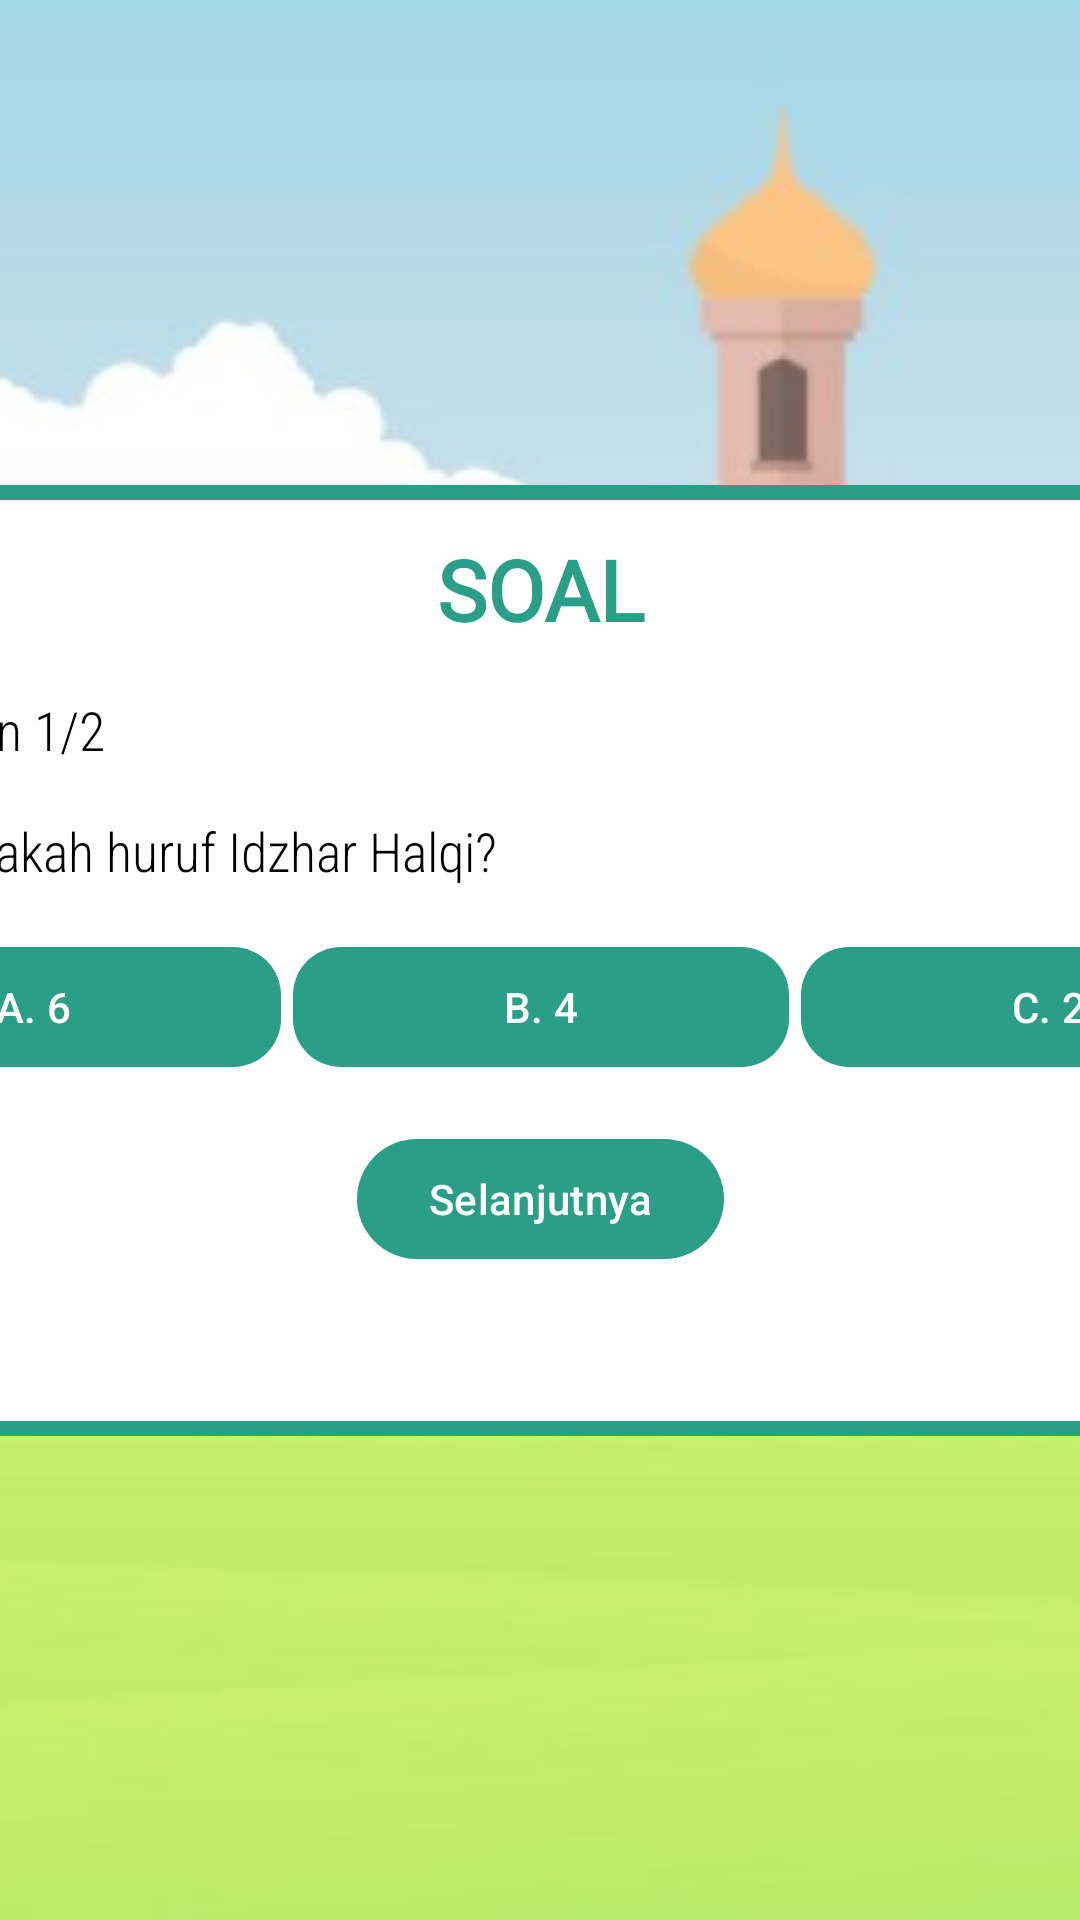

Here is an Android app screen rendered from its layout file. Give the layout XML and the strings, colors and styles it references.
<!-- AndroidManifest.xml: application theme Theme.TajwidMaster -->
<!-- res/layout/soal_1.xml -->
<?xml version="1.0" encoding="utf-8"?>
<androidx.constraintlayout.widget.ConstraintLayout xmlns:android="http://schemas.android.com/apk/res/android"
    xmlns:app="http://schemas.android.com/apk/res-auto"
    xmlns:tools="http://schemas.android.com/tools"
    android:layout_width="match_parent"
    android:layout_height="match_parent">

    
    <ImageView
        android:id="@+id/background_image"
        android:layout_width="0dp"
        android:layout_height="0dp"
        android:scaleType="centerCrop"
        android:src="@drawable/tajwid_master_background"
        app:layout_constraintBottom_toBottomOf="parent"
        app:layout_constraintEnd_toEndOf="parent"
        app:layout_constraintStart_toStartOf="parent"
        app:layout_constraintTop_toTopOf="parent" />

    
    <LinearLayout
        android:id="@+id/person1_image_view"
        android:layout_width="536dp"
        android:layout_height="317dp"
        android:layout_marginStart="16dp"
        android:layout_marginTop="16dp"
        android:layout_marginEnd="16dp"
        android:layout_marginBottom="16dp"
        android:background="@drawable/white_background"
        android:orientation="vertical"
        android:padding="16dp"
        app:layout_constraintBottom_toBottomOf="parent"
        app:layout_constraintEnd_toEndOf="parent"
        app:layout_constraintStart_toStartOf="parent"
        app:layout_constraintTop_toTopOf="parent">

        
        <TextView
            android:id="@+id/title_text_view"
            android:layout_width="wrap_content"
            android:layout_height="wrap_content"
            android:layout_gravity="center_horizontal"
            android:fontFamily="@font/sociolla_regular"
            android:text="SOAL"
            android:textAlignment="viewStart"
            android:textColor="#2A9E87"
            android:textSize="28sp"
            android:textStyle="bold"
            tools:ignore="MissingConstraints,RtlCompat"
            tools:layout_editor_absoluteX="103dp"
            tools:layout_editor_absoluteY="29dp" />

        
        <TextView
            android:id="@+id/penjelasan_text_view"
            android:layout_width="match_parent"
            android:layout_height="wrap_content"
            android:layout_marginTop="16dp"
            android:fontFamily="sans-serif-condensed-light"
            android:text="Pertanyaan 1/2"
            android:textAlignment="viewStart"
            android:textColor="@color/black"
            android:textSize="18sp"
            tools:ignore="MissingConstraints" />

        
        <TextView
            android:id="@+id/contoh_text_view"
            android:layout_width="match_parent"
            android:layout_height="wrap_content"
            android:layout_marginTop="16dp"
            android:fontFamily="sans-serif-condensed-light"
            android:text="Ada berapakah huruf Idzhar Halqi?"
            android:textAlignment="viewStart"
            android:textColor="@color/black"
            android:textSize="18sp"
            tools:ignore="MissingConstraints" />

        
        <LinearLayout
            android:layout_width="match_parent"
            android:layout_height="wrap_content"
            android:layout_marginTop="16dp"
            android:gravity="center"
            android:orientation="horizontal"
            android:weightSum="3">

            <com.google.android.material.button.MaterialButton
                android:id="@+id/pilihan1_button"
                android:layout_width="0dp"
                android:layout_height="wrap_content"
                android:layout_marginEnd="4dp"
                android:layout_weight="1"
                android:text="A. 6"
                android:textColor="@color/white"
                app:backgroundTint="#2A9E87"
                app:cornerRadius="16dp" />

            <com.google.android.material.button.MaterialButton
                android:id="@+id/pilihan2_button"
                android:layout_width="0dp"
                android:layout_height="wrap_content"
                android:layout_marginEnd="4dp"
                android:layout_weight="1"
                android:text="B. 4"
                android:textColor="@color/white"
                app:backgroundTint="#2A9E87"
                app:cornerRadius="16dp" />

            <com.google.android.material.button.MaterialButton
                android:id="@+id/pilihan3_button"
                android:layout_width="0dp"
                android:layout_height="wrap_content"
                android:layout_weight="1"
                android:text="C. 2"
                android:textColor="@color/white"
                app:backgroundTint="#2A9E87"
                app:cornerRadius="16dp" />
        </LinearLayout>

        
        <com.google.android.material.button.MaterialButton
            android:id="@+id/next_button"
            android:layout_width="wrap_content"
            android:layout_height="wrap_content"
            android:layout_gravity="center_horizontal"
            android:layout_marginTop="16dp"
            android:text="Selanjutnya"
            android:textColor="@color/white"
            app:backgroundTint="#2A9E87" />
    </LinearLayout>

</androidx.constraintlayout.widget.ConstraintLayout>
<!-- resources referenced by this layout -->
<resources>
  <color name="black">#FF000000</color>
  <color name="white">#FFFFFFFF</color>
  <!-- drawable tajwid_master_background: jpg bitmap (drawable, 68424 bytes) -->
  <!-- drawable white_background (drawable) -->
  <?xml version="1.0" encoding="utf-8"?>
  <shape xmlns:android="http://schemas.android.com/apk/res/android">
      <solid android:color="@android:color/white"/>
      <corners android:radius="16dp"/>
      <stroke
          android:width="5dp"
          android:color="@color/green"/>
  </shape>
  <style name="Theme.TajwidMaster" parent="Base.Theme.TajwidMaster" />
  <color name="green">#2A9E87</color>
  <style name="Base.Theme.TajwidMaster" parent="Theme.Material3.DayNight.NoActionBar">
          
          
      </style>
</resources>
